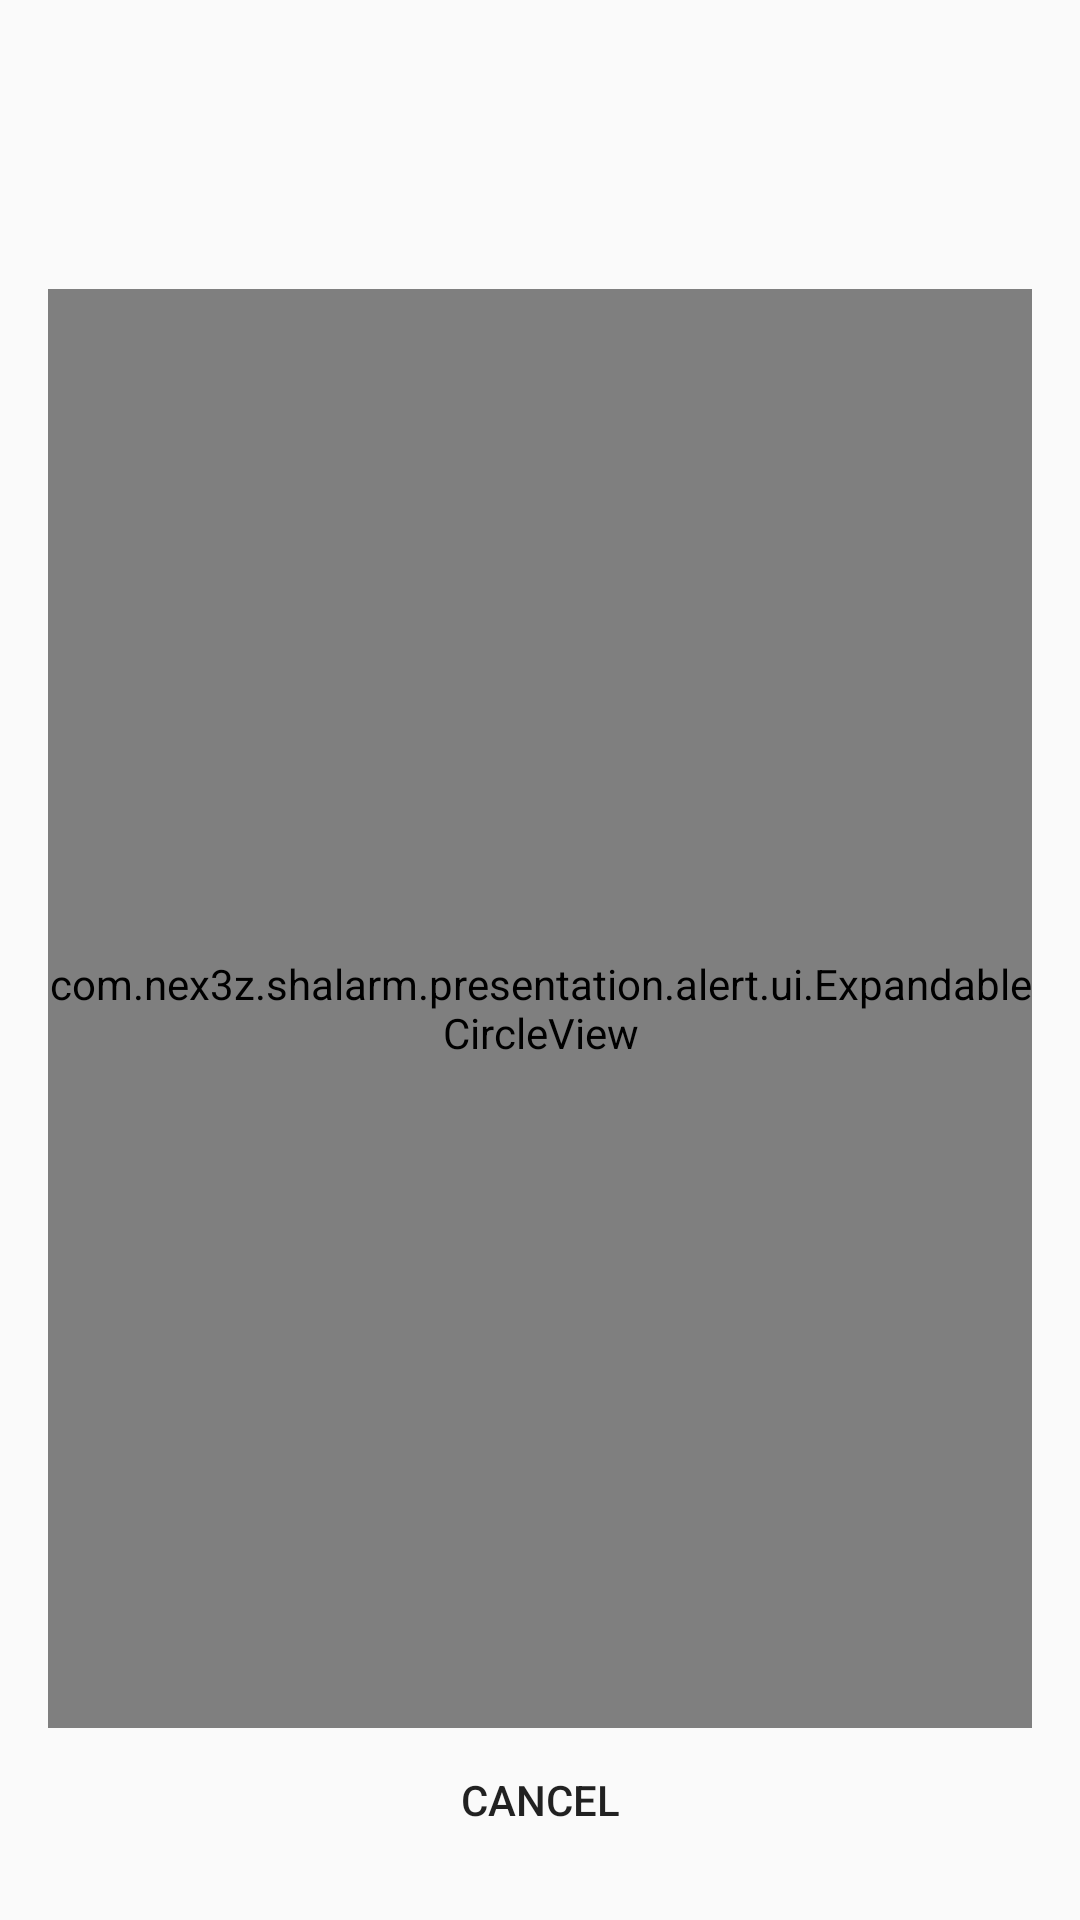

The Android layout XML behind this screen, and the referenced resources:
<!-- AndroidManifest.xml: activity theme AppTheme.NoActionBarShowStatusBar -->
<!-- res/layout/activity_alert.xml -->
<?xml version="1.0" encoding="utf-8"?>
<LinearLayout
    xmlns:android="http://schemas.android.com/apk/res/android"
    xmlns:app="http://schemas.android.com/apk/res-auto"
    xmlns:tools="http://schemas.android.com/tools"
    android:orientation="vertical"
    android:layout_width="match_parent"
    android:layout_height="match_parent"
    android:paddingBottom="@dimen/activity_vertical_margin"
    android:paddingLeft="@dimen/activity_horizontal_margin"
    android:paddingRight="@dimen/activity_horizontal_margin"
    android:paddingTop="@dimen/activity_vertical_margin"
    tools:context="com.example.shalarm.presentation.alert.ui.AlertActivity">

    <TextView
        android:id="@+id/tv_label"
        android:layout_width="wrap_content"
        android:layout_height="wrap_content"
        android:gravity="center"
        android:layout_marginTop="16dp"
        android:layout_marginBottom="32dp"
        android:layout_gravity="center"
        android:textSize="24sp"
        android:maxLines="2"
        android:minLines="1"
        android:ellipsize="end"
        tools:text="Wake up"/>

    <com.example.shalarm.presentation.alert.ui.ExpandableCircleView
        android:id="@+id/circle_shake_power"
        android:layout_width="match_parent"
        android:layout_height="0dp"
        android:layout_weight="1"
        app:innerColor="@color/colorPrimary"
        app:expandAnimationDuration="150">

    </com.example.shalarm.presentation.alert.ui.ExpandableCircleView>

    <Button
        android:id="@+id/btn_cancel_alert"
        android:layout_width="match_parent"
        android:layout_height="wrap_content"
        android:text="@string/cancel_alert"
        android:background="?android:attr/selectableItemBackground"
        android:layout_alignParentBottom="true"/>

</LinearLayout>
<!-- resources referenced by this layout -->
<resources>
  <color name="colorPrimary">#2196F3</color>
  <dimen name="activity_horizontal_margin">16dp</dimen>
  <dimen name="activity_vertical_margin">16dp</dimen>
  <string name="cancel_alert">Cancel</string>
  <style name="AppTheme.NoActionBarShowStatusBar" parent="AppTheme.NoActionBar">
          <item name="android:statusBarColor">@android:color/darker_gray</item>
      </style>
  <style name="AppTheme.NoActionBar">
          <item name="windowActionBar">false</item>
          <item name="windowNoTitle">true</item>
      </style>
</resources>
